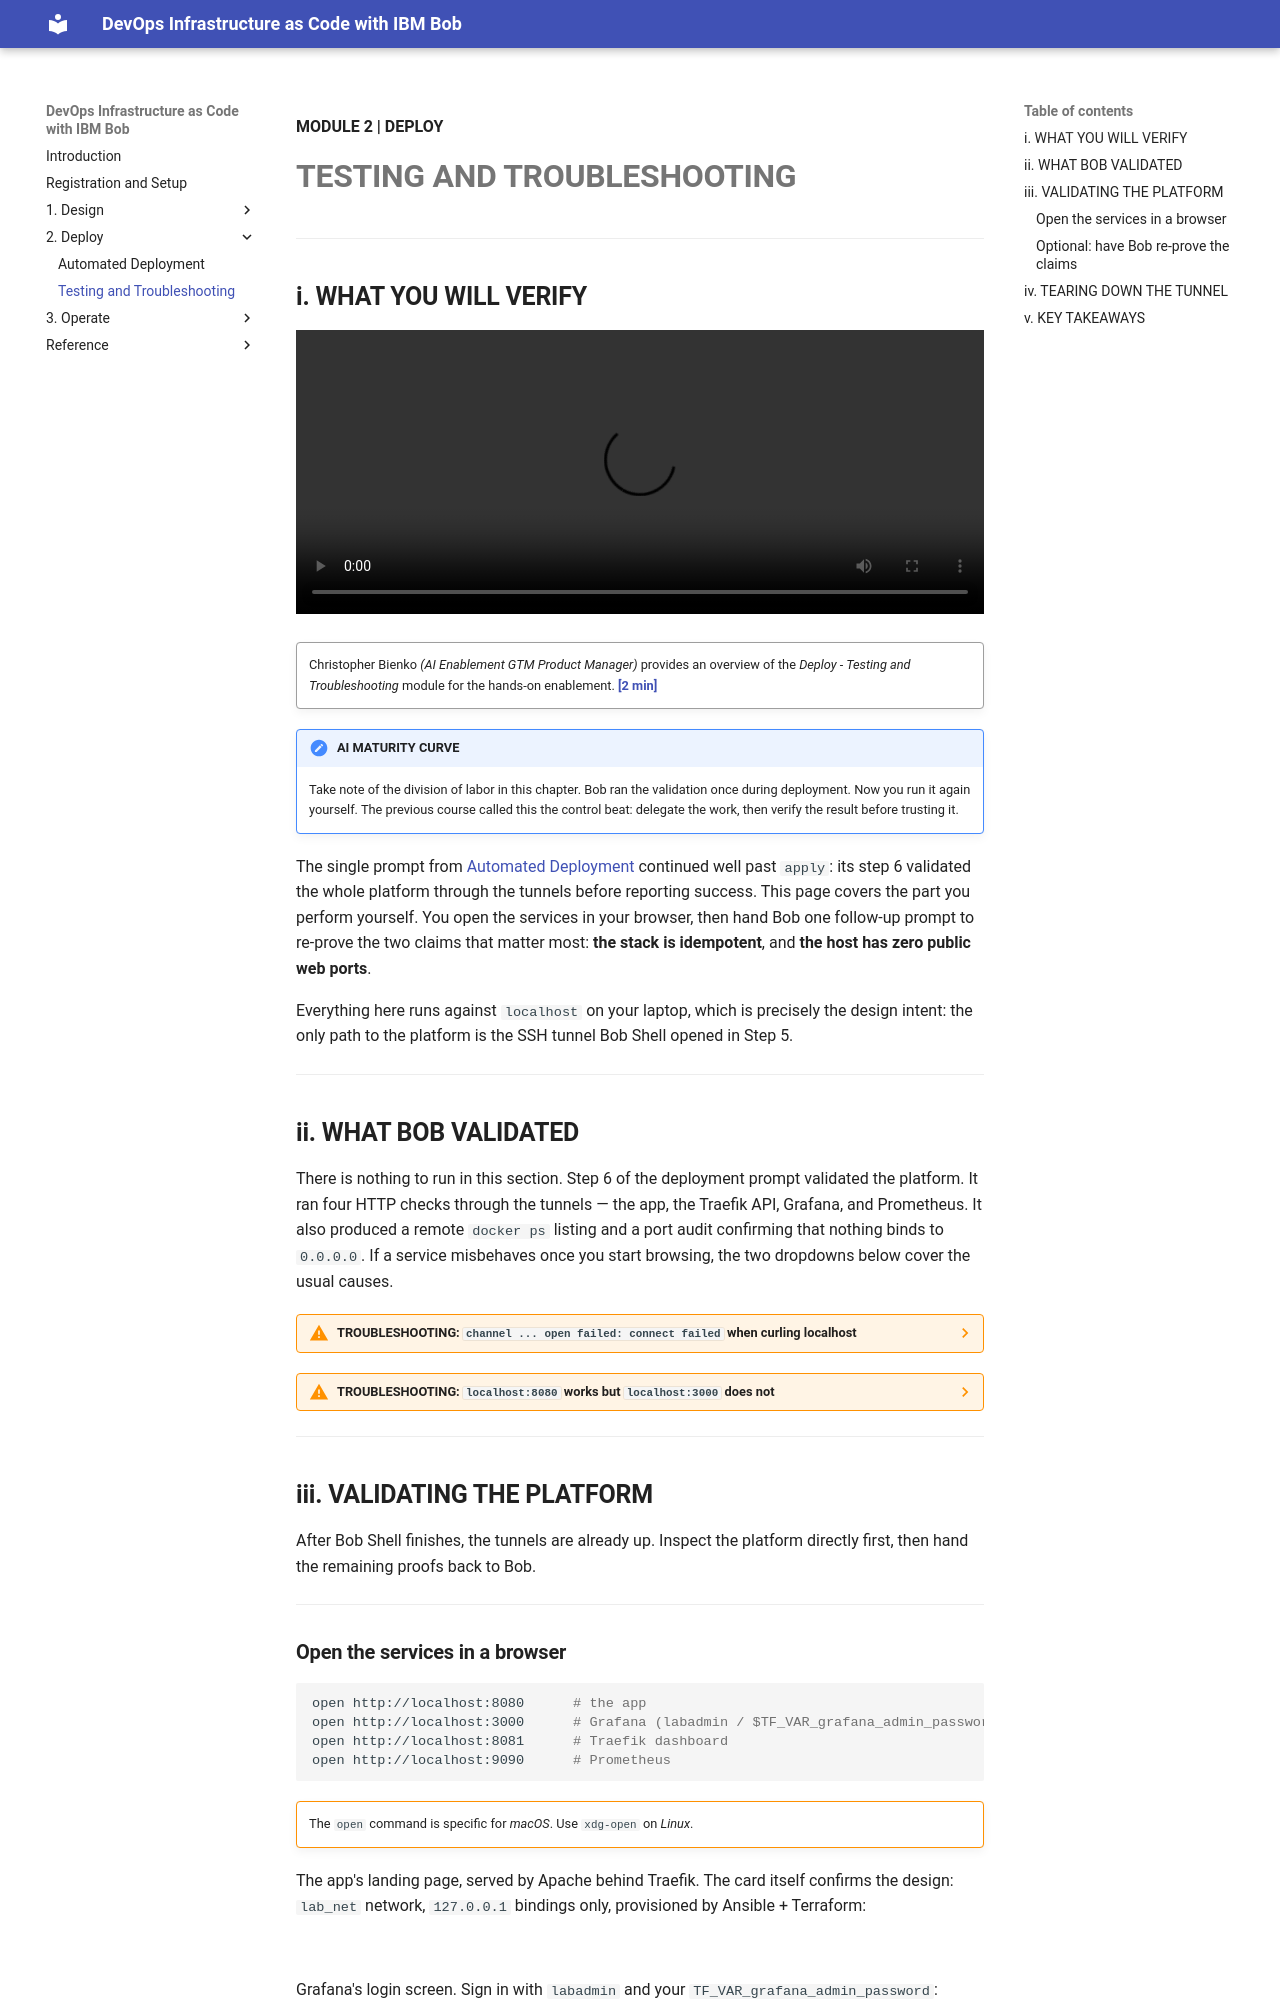

repository: bienko/bob-devops-iac · page: 2-2/index.html · generator: mkdocs

**MODULE 2 | DEPLOY**

# **TESTING AND TROUBLESHOOTING**

---

## **i. WHAT YOU WILL VERIFY**

![type:video](./_videos/Deploy - Testing and Troubleshooting [Bob DevOps L3].mp4)
!!! quote ""
    Christopher Bienko *(AI Enablement GTM Product Manager)* provides an overview of the *Deploy - Testing and Troubleshooting* module for the hands-on enablement. **<a href="https://ibm.seismic.com/Link/Content/DCTMbTWHG47HG8qMQ9jDTcXbXP7V" target="_blank">[2 min]</a>**

!!! note "AI MATURITY CURVE"
    Take note of the division of labor in this chapter. Bob ran the validation once during deployment. Now you run it again yourself. The previous course called this the control beat: delegate the work, then verify the result before trusting it.

The single prompt from [Automated Deployment](2-1.md){:target="_blank"} continued well past `apply`: its step 6 validated the whole platform through the tunnels before reporting success. This page covers the part you perform yourself. You open the services in your browser, then hand Bob one follow-up prompt to re-prove the two claims that matter most: **the stack is idempotent**, and **the host has zero public web ports**.

Everything here runs against `localhost` on your laptop, which is precisely the design intent: the only path to the platform is the SSH tunnel Bob Shell opened in Step 5.

---

## **ii. WHAT BOB VALIDATED**

There is nothing to run in this section. Step 6 of the deployment prompt validated the platform. It ran four HTTP checks through the tunnels — the app, the Traefik API, Grafana, and Prometheus. It also produced a remote `docker ps` listing and a port audit confirming that nothing binds to `0.0.0.0`. If a service misbehaves once you start browsing, the two dropdowns below cover the usual causes.

??? warning "TROUBLESHOOTING: `channel ... open failed: connect failed` when curling localhost"
    **Cause**: The tunnel is up, but the remote container is not yet listening on `127.0.0.1`. Either it is still starting, or its `ports` block does not bind to loopback.

    **Fix**: Re-check what's running and listening on the host, and confirm `ip = "127.0.0.1"` in the Terraform `ports` block:

    ```bash
    ssh -i "$SSH_KEY" -p $SSH_PORT ${SSH_USER}@${TARGET_HOST} "docker ps"
    ssh -i "$SSH_KEY" -p $SSH_PORT ${SSH_USER}@${TARGET_HOST} "ss -tlnp | grep -E ':(80|3000|8080|9090)'"
    ```

??? warning "TROUBLESHOOTING: `localhost:8080` works but `localhost:3000` does not"
    **Cause**: Grafana has not finished its first-boot database migration; the other services come up faster.

    **Fix**: Wait 15–20 seconds and re-curl `http://localhost:3000/api/health`. If it persists:

    ```bash
    ssh -i "$SSH_KEY" -p $SSH_PORT ${SSH_USER}@${TARGET_HOST} "docker logs grafana --tail 50"
    ```

---

## **iii. VALIDATING THE PLATFORM**

After Bob Shell finishes, the tunnels are already up. Inspect the platform directly first, then hand the remaining proofs back to Bob.

---
